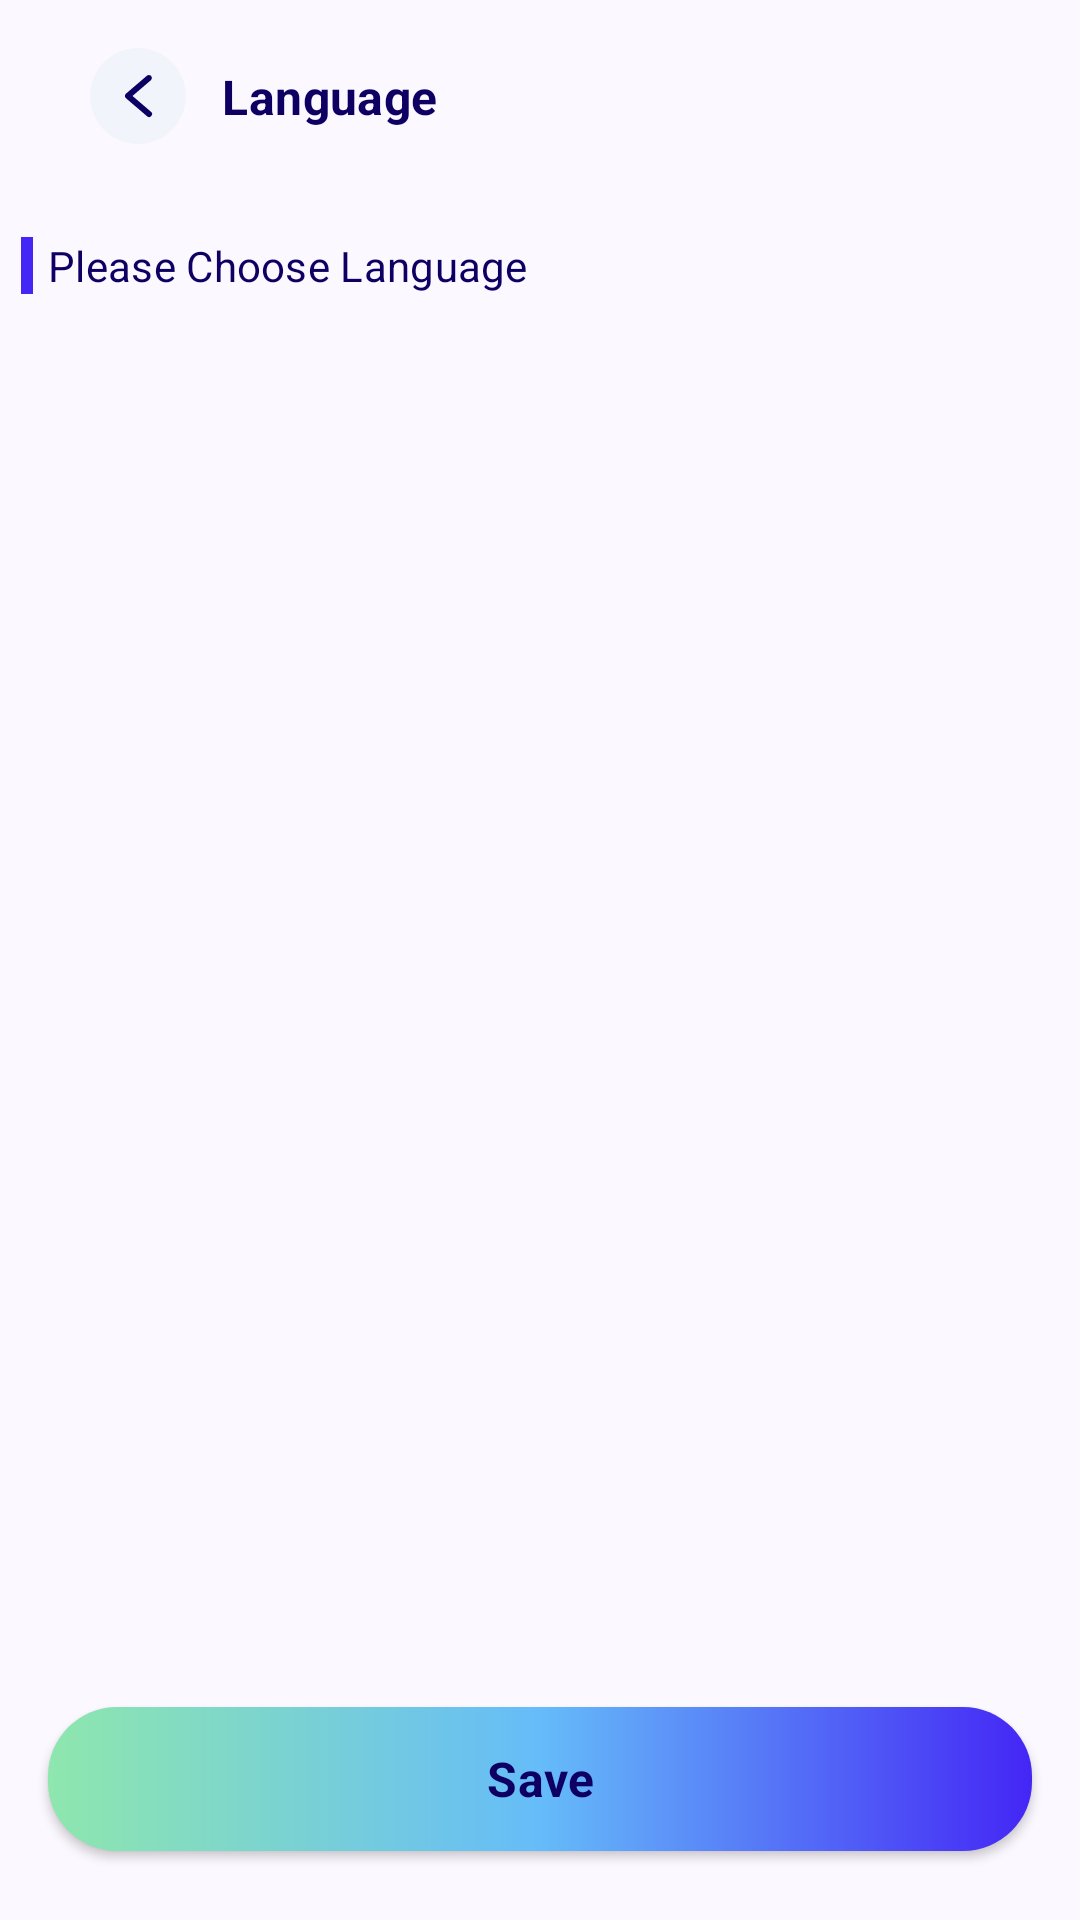

Android layout source for this screen:
<!-- AndroidManifest.xml: application theme Theme.AlTasherat -->
<!-- res/layout/fragment_change_language.xml -->
<?xml version="1.0" encoding="utf-8"?>
<androidx.constraintlayout.widget.ConstraintLayout xmlns:android="http://schemas.android.com/apk/res/android"
    xmlns:app="http://schemas.android.com/apk/res-auto"
    xmlns:tools="http://schemas.android.com/tools"
    android:layout_width="match_parent"
    android:layout_height="match_parent"
    android:fitsSystemWindows="true">


    <androidx.constraintlayout.widget.ConstraintLayout
        android:id="@+id/relativeLayout"
        android:layout_width="match_parent"
        android:layout_height="wrap_content"
        android:padding="16dp"
        app:layout_constraintEnd_toEndOf="parent"
        app:layout_constraintStart_toStartOf="parent"
        app:layout_constraintTop_toTopOf="parent">


        <ImageButton
            android:id="@+id/back_button"
            android:layout_width="32dp"
            android:layout_height="32dp"
            android:layout_marginStart="14dp"
            android:src="@drawable/ic_arrow_back"
            app:layout_constraintBottom_toBottomOf="parent"
            app:layout_constraintStart_toStartOf="parent"
            app:layout_constraintTop_toTopOf="parent" />

        <TextView
            android:layout_width="wrap_content"
            android:layout_height="wrap_content"
            android:layout_marginStart="12dp"
            android:text="@string/language"
            android:textAppearance="?textAppearanceTitleMedium"
            android:textStyle="bold"
            app:layout_constraintBottom_toBottomOf="@+id/back_button"
            app:layout_constraintStart_toEndOf="@+id/back_button"
            app:layout_constraintTop_toTopOf="@+id/back_button" />

    </androidx.constraintlayout.widget.ConstraintLayout>


    <androidx.constraintlayout.widget.ConstraintLayout
        android:id="@+id/constraintLayout"
        android:layout_width="match_parent"
        android:layout_height="wrap_content"
        app:layout_constraintEnd_toEndOf="parent"
        app:layout_constraintStart_toStartOf="parent"
        app:layout_constraintTop_toBottomOf="@+id/relativeLayout">

        <View
            android:id="@+id/first_trailing"
            android:layout_width="4dp"
            android:layout_height="0dp"
            android:layout_marginStart="7dp"
            android:background="@color/md_theme_primary"
            app:layout_constraintBottom_toBottomOf="@id/choose_language_txt"
            app:layout_constraintStart_toStartOf="parent"
            app:layout_constraintTop_toTopOf="@id/choose_language_txt" />

        <TextView
            android:id="@+id/choose_language_txt"
            style="?textAppearanceTitleSmall"
            android:layout_width="wrap_content"
            android:layout_height="wrap_content"
            android:layout_marginStart="5dp"
            android:layout_marginTop="15dp"
            android:layout_marginBottom="17dp"
            android:text="@string/please_choose_language_txt"
            app:layout_constraintStart_toEndOf="@id/first_trailing"
            app:layout_constraintTop_toTopOf="parent" />

        <androidx.recyclerview.widget.RecyclerView
            android:id="@+id/language_recycler"
            android:layout_width="match_parent"
            android:layout_height="wrap_content"
            app:layoutManager="androidx.recyclerview.widget.LinearLayoutManager"
            app:layout_constraintStart_toStartOf="parent"
            app:layout_constraintTop_toBottomOf="@id/choose_language_txt"
            tools:layout="@layout/item_language_input" />


    </androidx.constraintlayout.widget.ConstraintLayout>


    <Button
        android:id="@+id/save_button"
        style="@style/CustomButton"
        android:layout_width="match_parent"
        android:layout_height="wrap_content"
        android:layout_marginHorizontal="16dp"
        android:layout_marginVertical="23dp"
        android:text="@string/save"
        android:textStyle="bold"
        app:icon="@drawable/ic_save"
        app:iconGravity="textEnd"
        app:iconPadding="10dp"
        app:layout_constraintBottom_toBottomOf="parent"
        app:layout_constraintEnd_toEndOf="parent"
        app:layout_constraintStart_toStartOf="parent" />


</androidx.constraintlayout.widget.ConstraintLayout>
<!-- res/layout/item_language_input.xml (included above) -->
<?xml version="1.0" encoding="utf-8"?>
<com.google.android.material.card.MaterialCardView xmlns:android="http://schemas.android.com/apk/res/android"
    xmlns:app="http://schemas.android.com/apk/res-auto"
    xmlns:tools="http://schemas.android.com/tools"
    android:layout_width="match_parent"
    android:layout_height="wrap_content"
    android:layout_margin="8dp"
    android:foreground="?attr/selectableItemBackground"
    app:cardCornerRadius="28dp"
    app:cardElevation="0dp"
    app:strokeColor="@null"
    app:strokeWidth="0dp"
    android:background="@drawable/bg_language_selector" >

    <LinearLayout
        android:layout_width="match_parent"
        android:layout_height="wrap_content"
        android:layout_gravity="center_vertical"
        android:gravity="center_vertical"
        android:orientation="horizontal"
        android:paddingHorizontal="16dp"
        android:paddingVertical="8dp">

        <TextView
            android:id="@+id/language_flag"
            style="?textAppearanceTitleLarge"
            android:layout_width="24dp"
            android:layout_height="wrap_content"
            tools:text="🇸🇦" />

        <TextView
            android:id="@+id/language_name"
            android:layout_width="wrap_content"
            style="?textAppearanceTitleSmall"
            android:layout_height="wrap_content"
            android:layout_weight="1"
            android:paddingHorizontal="4dp" />

        <ImageView
            android:id="@+id/language_checked"
            android:layout_width="wrap_content"
            android:layout_height="wrap_content"
            android:src="@drawable/ic_unchecked" />

    </LinearLayout>

</com.google.android.material.card.MaterialCardView>
<!-- resources referenced by this layout -->
<resources>
  <color name="md_theme_primary">#4426F5</color>
  <string name="language">Language</string>
  <string name="please_choose_language_txt">Please Choose Language</string>
  <string name="save">Save</string>
  <style name="Theme.AlTasherat" parent="Base.Theme.AlTasherat" />
  <color name="md_theme_secondary">#65BCF9</color>
  <color name="md_theme_surfaceVariant">#FFFFFF</color>
  <color name="md_theme_onPrimary">#FFFFFF</color>
  <color name="md_theme_primaryContainer">#E3DFFF</color>
  <color name="md_theme_onPrimaryContainer">#434078</color>
  <color name="md_theme_onSecondary">#FFFFFF</color>
  <color name="md_theme_secondaryContainer">#4426F5</color>
  <color name="md_theme_onSecondaryContainer">#FFFFFF</color>
  <color name="md_theme_tertiary">#8ee7ad</color>
  <color name="md_theme_onTertiary">#FFFFFF</color>
  <color name="md_theme_tertiaryContainer">#B0F1C3</color>
  <color name="md_theme_onTertiaryContainer">#0E512F</color>
  <color name="md_theme_error">#FB1C1F</color>
  <color name="md_theme_onError">#FFFFFF</color>
  <color name="md_theme_errorContainer">#FFDAD6</color>
  <color name="md_theme_onErrorContainer">#d71010</color>
  <color name="md_theme_background">#FCF8FF</color>
  <color name="md_theme_onBackground">#1C1B20</color>
  <color name="md_theme_surface">#87FFFFFF</color>
  <color name="md_theme_onSurface">#0e0063</color>
  <color name="md_theme_onSurfaceVariant">#b2aecc</color>
  <color name="md_theme_outline">#787680</color>
  <color name="md_theme_outlineVariant">#C8C5D0</color>
  <color name="md_theme_inverseSurface">#f1f4fb</color>
  <color name="md_theme_inverseOnSurface">#0e0063</color>
  <color name="md_theme_inversePrimary">#C4C0FF</color>
  <color name="md_theme_primaryFixed">#E3DFFF</color>
  <color name="md_theme_onPrimaryFixed">#17134A</color>
  <color name="md_theme_primaryFixedDim">#C4C0FF</color>
  <color name="md_theme_onPrimaryFixedVariant">#434078</color>
  <color name="md_theme_secondaryFixed">#CAE6FF</color>
  <color name="md_theme_onSecondaryFixed">#001E30</color>
  <color name="md_theme_secondaryFixedDim">#96CCF8</color>
  <color name="md_theme_onSecondaryFixedVariant">#004B70</color>
  <color name="md_theme_tertiaryFixed">#B0F1C3</color>
  <color name="md_theme_onTertiaryFixed">#00210F</color>
  <color name="md_theme_tertiaryFixedDim">#94D5A8</color>
  <color name="md_theme_onTertiaryFixedVariant">#0E512F</color>
  <color name="md_theme_surfaceDim">#DCD8E0</color>
  <color name="md_theme_surfaceBright">#FCF8FF</color>
  <color name="md_theme_surfaceContainerLowest">#FFFFFF</color>
  <color name="md_theme_surfaceContainerLow">#F6F2FA</color>
  <color name="md_theme_surfaceContainer">#FFFFFF</color>
  <color name="md_theme_surfaceContainerHigh">#87FFFFFF</color>
  <color name="md_theme_surfaceContainerHighest">#E5E1E9</color>
  <style name="TextAppearance.AlTasherat.DisplayLarge" parent="TextAppearance.Material3.DisplayLarge">
          <item name="fontFamily">@font/app_font_plain</item>
      </style>
  <style name="TextAppearance.AlTasherat.DisplaySmall" parent="TextAppearance.Material3.DisplaySmall">
          <item name="fontFamily">@font/app_font_plain</item>
      </style>
  <style name="TextAppearance.AlTasherat.HeadlineSmall" parent="TextAppearance.Material3.HeadlineSmall">
          <item name="fontFamily">@font/app_font_plain</item>
      </style>
  <style name="TextAppearance.AlTasherat.LabelLarge" parent="TextAppearance.Material3.LabelLarge">
          <item name="fontFamily">@font/app_font_plain</item>
      </style>
  <style name="TextAppearance.AlTasherat.LabelMedium" parent="TextAppearance.Material3.LabelMedium">
          <item name="fontFamily">@font/app_font_plain</item>
      </style>
  <style name="TextAppearance.AlTasherat.LabelSmall" parent="TextAppearance.Material3.LabelSmall">
          <item name="fontFamily">@font/app_font_plain</item>
      </style>
</resources>
